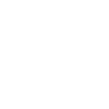
t = 0.00 s
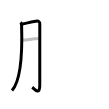
t = 2.25 s
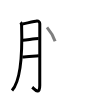
t = 4.50 s
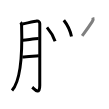
t = 6.50 s
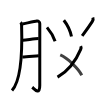
t = 8.75 s
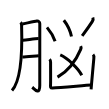
t = 11.00 s

The animated SVG that drew these frames (rendered in a browser with its animation timeline set to each time). Animation: 11 SMIL elements (animate=11); one cycle of 11.00 s.

<svg width="109px" height="109px" viewBox="0 0 px 109px" xmlns="http://www.w3.org/2000/svg" xmlns:xlink="http://www.w3.org/1999/xlink" xml:space="preserve" version="1.1"  baseProfile="full">
<path d="M20.57,22.42c0.76,0.76,1,2.03,1.03,2.92c0.98,32.04-1.61,56.32-9.6,65.08" style="fill:none;stroke:black;stroke-width:3;opacity:0">
  <animate attributeType="CSS" attributeName="opacity" from="0" to="1" begin="0s" dur="1s" repeatCount="0" fill="freeze" />
</path>
<path d="M22.38,23.94c2.99-0.57,12.94-2.65,14.47-2.85c1.78-0.22,2.94,1.24,2.94,2.54c0,3.07-0.02,44.25-0.02,61.71c0,10.68-5.8,3.38-7.56,1.94" style="fill:none;stroke:black;stroke-width:3;opacity:0">
  <animate attributeType="CSS" attributeName="opacity" from="0" to="1" begin="1s" dur="1s" repeatCount="0" fill="freeze" />
</path>
<path d="M22.88,40.25c4.53-0.34,11.8-1.73,15.77-1.75" style="fill:none;stroke:black;stroke-width:3;opacity:0">
  <animate attributeType="CSS" attributeName="opacity" from="0" to="1" begin="2s" dur="1s" repeatCount="0" fill="freeze" />
</path>
<path d="M22.33,57.12c3.72-0.08,11.43-0.97,16.48-1.37" style="fill:none;stroke:black;stroke-width:3;opacity:0">
  <animate attributeType="CSS" attributeName="opacity" from="0" to="1" begin="3s" dur="1s" repeatCount="0" fill="freeze" />
</path>
<path d="M47,27.36c3.76,4.43,6.88,10.27,8.08,13.89" style="fill:none;stroke:black;stroke-width:3;opacity:0">
  <animate attributeType="CSS" attributeName="opacity" from="0" to="1" begin="4s" dur="1s" repeatCount="0" fill="freeze" />
</path>
<path d="M63.82,20.25c2.68,3.38,6.43,10.5,7.65,16.25" style="fill:none;stroke:black;stroke-width:3;opacity:0">
  <animate attributeType="CSS" attributeName="opacity" from="0" to="1" begin="5s" dur="1s" repeatCount="0" fill="freeze" />
</path>
<path d="M92.86,17.5c0.51,1.25,0.26,2.75-0.65,4.14c-2.81,4.3-4.84,7.24-10.05,14.33" style="fill:none;stroke:black;stroke-width:3;opacity:0">
  <animate attributeType="CSS" attributeName="opacity" from="0" to="1" begin="6s" dur="1s" repeatCount="0" fill="freeze" />
</path>
<path d="M80.72,46.18c0.37,0.75,0.49,1.85-0.06,3.17c-4.99,11.89-12.41,21.6-23.15,27.82" style="fill:none;stroke:black;stroke-width:3;opacity:0">
  <animate attributeType="CSS" attributeName="opacity" from="0" to="1" begin="7s" dur="1s" repeatCount="0" fill="freeze" />
</path>
<path d="M60.26,54.97c7.18,3.02,17.76,13.08,21.51,20.26" style="fill:none;stroke:black;stroke-width:3;opacity:0">
  <animate attributeType="CSS" attributeName="opacity" from="0" to="1" begin="8s" dur="1s" repeatCount="0" fill="freeze" />
</path>
<path d="M49.56,59.31c0.69,0.69,1.06,1.94,1.04,3.12c-0.08,3.44,0.14,17.3-0.06,22.56c-0.06,1.74-0.36,3.18,1.86,3.04c8.43-0.5,33.96-2.72,38.78-3" style="fill:none;stroke:black;stroke-width:3;opacity:0">
  <animate attributeType="CSS" attributeName="opacity" from="0" to="1" begin="9s" dur="1s" repeatCount="0" fill="freeze" />
</path>
<path d="M93.05,54.56c0.76,0.76,0.95,2.06,0.79,3.87c-0.34,3.67-1.5,16.3-2.25,25.06c-0.21,2.45-0.39,4.52-0.51,5.89" style="fill:none;stroke:black;stroke-width:3;opacity:0">
  <animate attributeType="CSS" attributeName="opacity" from="0" to="1" begin="10s" dur="1s" repeatCount="0" fill="freeze" />
</path>
</svg>
